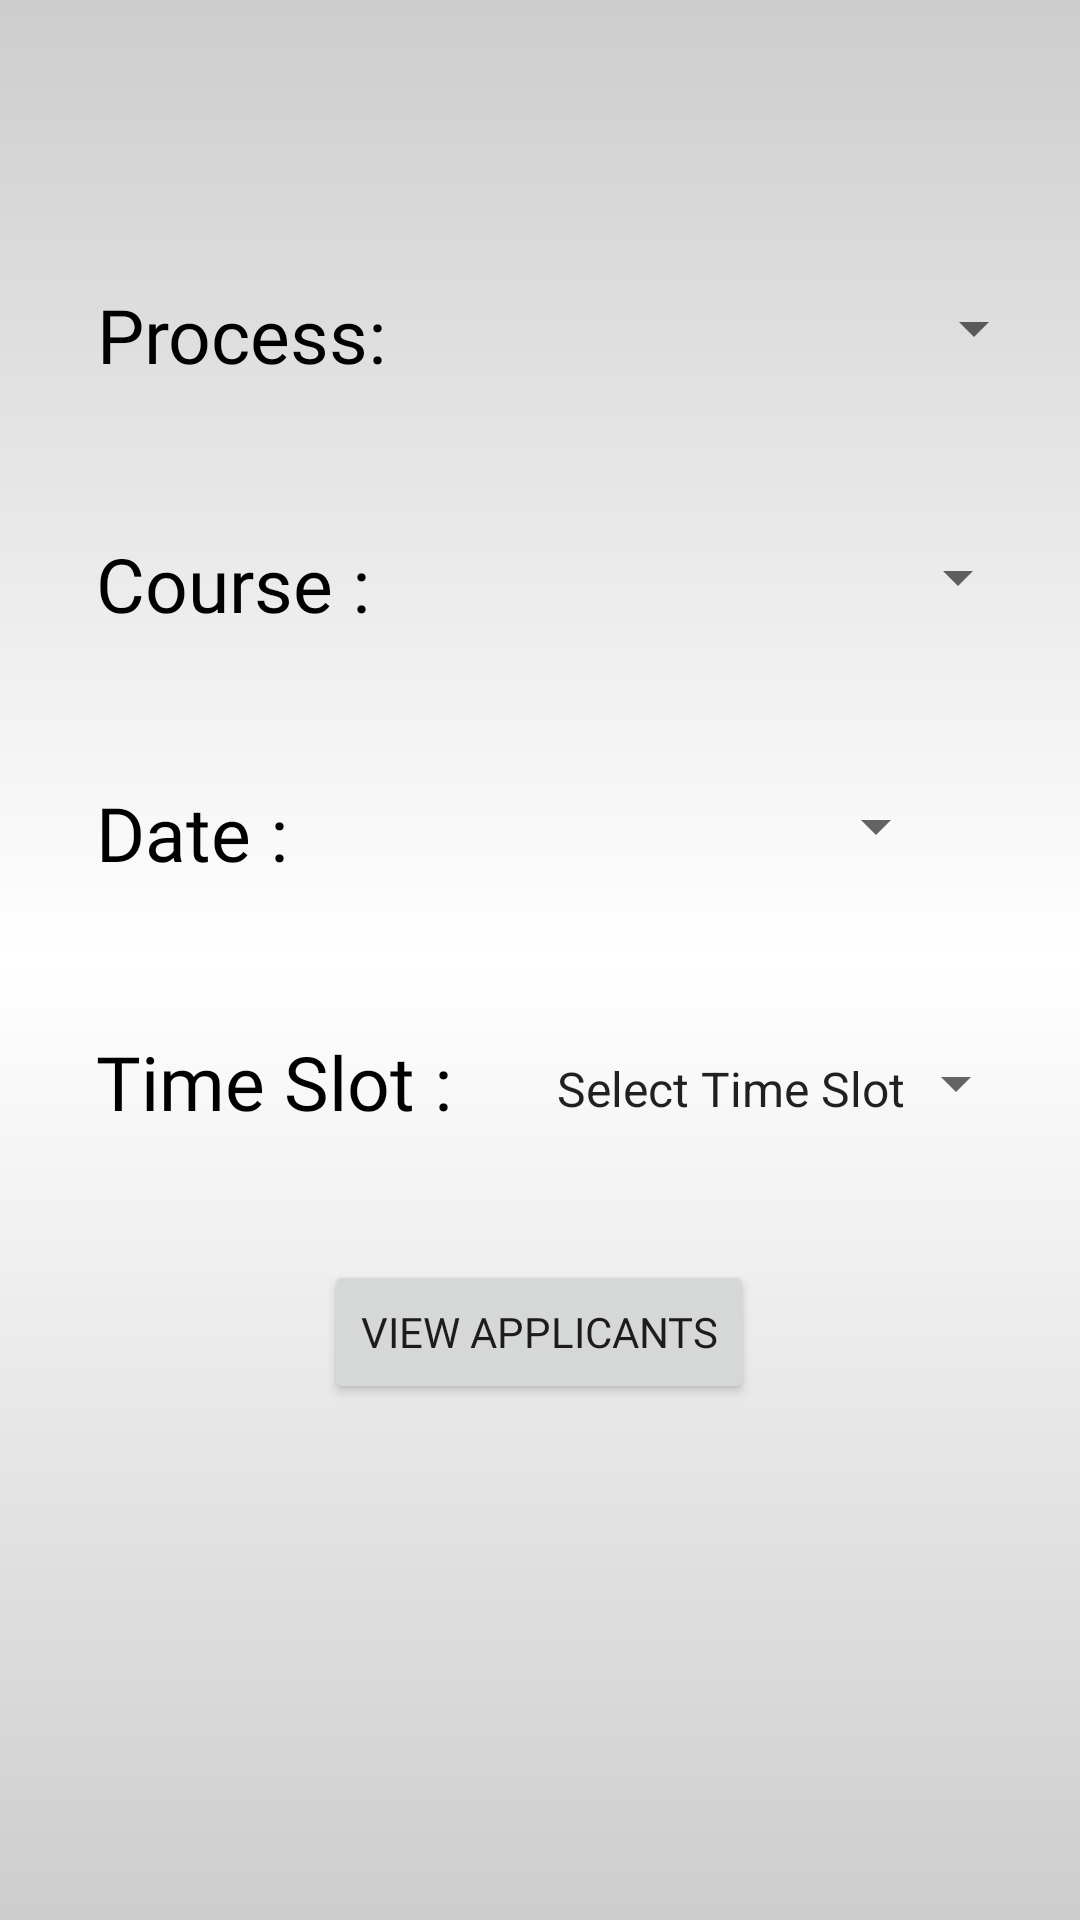

Layout XML and referenced resources for this Android screen:
<!-- AndroidManifest.xml: application theme Theme.AppointmentScheduling -->
<!-- res/layout/admin_fc_day_fragment.xml -->
<?xml version="1.0" encoding="utf-8"?>
<androidx.constraintlayout.widget.ConstraintLayout xmlns:android="http://schemas.android.com/apk/res/android"
    xmlns:tools="http://schemas.android.com/tools"
    android:layout_width="match_parent"
    android:layout_height="match_parent"
    android:gravity="center_vertical"
    xmlns:app="http://schemas.android.com/apk/res-auto"
    android:background="@drawable/background"
    tools:context=".admin.FCDayFragment">


    <androidx.appcompat.widget.AppCompatSpinner
        android:id="@+id/ad_select_process"
        android:layout_width="180dp"
        android:layout_height="43dp"
        android:layout_marginStart="40dp"
        android:layout_marginLeft="40dp"
        android:layout_marginTop="88dp"
        android:drawableTint="@color/black"
        android:padding="15dp"
        android:textColor="@android:color/black"
        app:layout_constraintStart_toEndOf="@+id/textView5"
        app:layout_constraintTop_toTopOf="parent" />

    <TextView
        android:id="@+id/textView5"
        android:layout_width="wrap_content"
        android:layout_height="43dp"
        android:layout_marginStart="32dp"
        android:layout_marginLeft="32dp"
        android:layout_marginTop="90dp"
        android:fontFamily="@font/tienne_bold"
        android:gravity="center"
        android:text="Process:"
        android:textColor="@color/black"
        android:textSize="25sp"
        app:layout_constraintStart_toStartOf="parent"
        app:layout_constraintTop_toTopOf="parent" />

    <TextView
        android:id="@+id/textView11"
        android:layout_width="wrap_content"
        android:layout_height="43dp"
        android:layout_marginStart="32dp"
        android:layout_marginLeft="32dp"
        android:layout_marginTop="40dp"
        android:fontFamily="@font/tienne_bold"
        android:gravity="center"
        android:text="Course :"
        android:textColor="@color/black"
        android:textSize="25sp"
        app:layout_constraintStart_toStartOf="parent"
        app:layout_constraintTop_toBottomOf="@+id/textView5" />

    <androidx.appcompat.widget.AppCompatSpinner
        android:id="@+id/ad_select_courses"
        android:layout_width="180dp"
        android:layout_height="43dp"
        android:layout_marginStart="40dp"
        android:layout_marginLeft="40dp"
        android:layout_marginTop="40dp"
        android:drawableTint="@color/black"
        android:padding="15dp"
        android:textColor="@android:color/black"
        android:textSize="30sp"
        app:layout_constraintStart_toEndOf="@+id/textView11"
        app:layout_constraintTop_toBottomOf="@+id/ad_select_process" />

    <TextView
        android:id="@+id/textView13"
        android:layout_width="wrap_content"
        android:layout_height="43dp"
        android:layout_marginStart="32dp"
        android:layout_marginLeft="32dp"
        android:layout_marginTop="40dp"
        android:fontFamily="@font/tienne_bold"
        android:gravity="center"
        android:text="Date :"
        android:textColor="@color/black"
        android:textSize="25sp"
        app:layout_constraintStart_toStartOf="parent"
        app:layout_constraintTop_toBottomOf="@+id/textView11" />

    <androidx.appcompat.widget.AppCompatSpinner
        android:id="@+id/ad_select_time"
        android:layout_width="180dp"
        android:layout_height="48dp"
        android:layout_marginStart="12dp"
        android:layout_marginLeft="12dp"
        android:layout_marginTop="40dp"
        android:drawableTint="@color/black"
        android:entries="@array/time_slot"
        android:padding="15dp"
        android:textColor="@android:color/black"
        android:textSize="30sp"
        app:layout_constraintStart_toEndOf="@+id/textView12"
        app:layout_constraintTop_toBottomOf="@+id/ad_schedule_date" />

    <TextView
        android:id="@+id/textView12"
        android:layout_width="wrap_content"
        android:layout_height="43dp"
        android:layout_marginStart="32dp"
        android:layout_marginLeft="32dp"
        android:layout_marginTop="40dp"
        android:fontFamily="@font/tienne_bold"
        android:gravity="center"
        android:text="Time Slot :"
        android:textColor="@color/black"
        android:textSize="25sp"
        app:layout_constraintStart_toStartOf="parent"
        app:layout_constraintTop_toBottomOf="@+id/textView13" />

    <androidx.appcompat.widget.AppCompatSpinner
        android:id="@+id/ad_schedule_date"
        android:layout_width="180dp"
        android:layout_height="43dp"
        android:layout_marginStart="40dp"
        android:layout_marginLeft="40dp"
        android:layout_marginTop="40dp"
        android:drawableRight="@drawable/ic_calendar"
        android:drawableTint="@color/black"
        android:gravity="center_horizontal"
        android:padding="15dp"
        android:text="Schedule Date"
        android:textAlignment="center"
        android:textColor="@android:color/black"
        android:textSize="18sp"
        app:layout_constraintStart_toEndOf="@+id/textView13"
        app:layout_constraintTop_toBottomOf="@+id/ad_select_courses" />

    <Button
        android:id="@+id/view_applicants_btn"
        android:layout_width="wrap_content"
        android:layout_height="wrap_content"
        android:layout_marginTop="420dp"
        android:text="View Applicants"
        android:fontFamily="@font/tienne_bold"
        app:layout_constraintEnd_toEndOf="parent"
        app:layout_constraintHorizontal_bias="0.498"
        app:layout_constraintStart_toStartOf="parent"
        app:layout_constraintTop_toTopOf="parent" />
</androidx.constraintlayout.widget.ConstraintLayout>
<!-- resources referenced by this layout -->
<resources>
  <string-array name="time_slot">
          <item>Select Time Slot</item>
          <item>09:00 am - 10:00 am</item>
          <item>10:00 am - 11:00 am</item>
          <item>11:00 am - 12:00 am</item>
          <item>12:00 pm - 01:00 pm</item>
          <item>02:00 pm - 03:00 pm</item>
          <item>03:00 pm - 04:00 pm</item>
          <item>04:00 pm - 05:00 pm</item>
  
      </string-array>
  <color name="black">#FF000000</color>
  <!-- drawable background (drawable-v24) -->
  <?xml version="1.0" encoding="utf-8"?>
  <shape xmlns:android="http://schemas.android.com/apk/res/android">
      <gradient
          android:startColor="#CDCDCD"
          android:centerColor="@color/white"
          android:endColor="#CDCDCD"
          android:angle="270"
          android:type="linear"
          />
  </shape>
  <style name="Theme.AppointmentScheduling" parent="Theme.MaterialComponents.DayNight.DarkActionBar">
          
          <item name="colorPrimary">@color/orange</item>
          <item name="colorPrimaryVariant">@color/orange</item>
          <item name="colorOnPrimary">@color/white</item>
          
          <item name="colorSecondary">@color/teal_200</item>
          <item name="colorSecondaryVariant">@color/teal_700</item>
          <item name="colorOnSecondary">@color/black</item>
          
          <item name="android:statusBarColor" tools:targetApi="l">?attr/colorPrimaryVariant</item>
          
      </style>
  <color name="white">#FFFFFFFF</color>
  <color name="orange">#FF9241</color>
  <color name="teal_200">#FF03DAC5</color>
  <color name="teal_700">#FF018786</color>
</resources>
